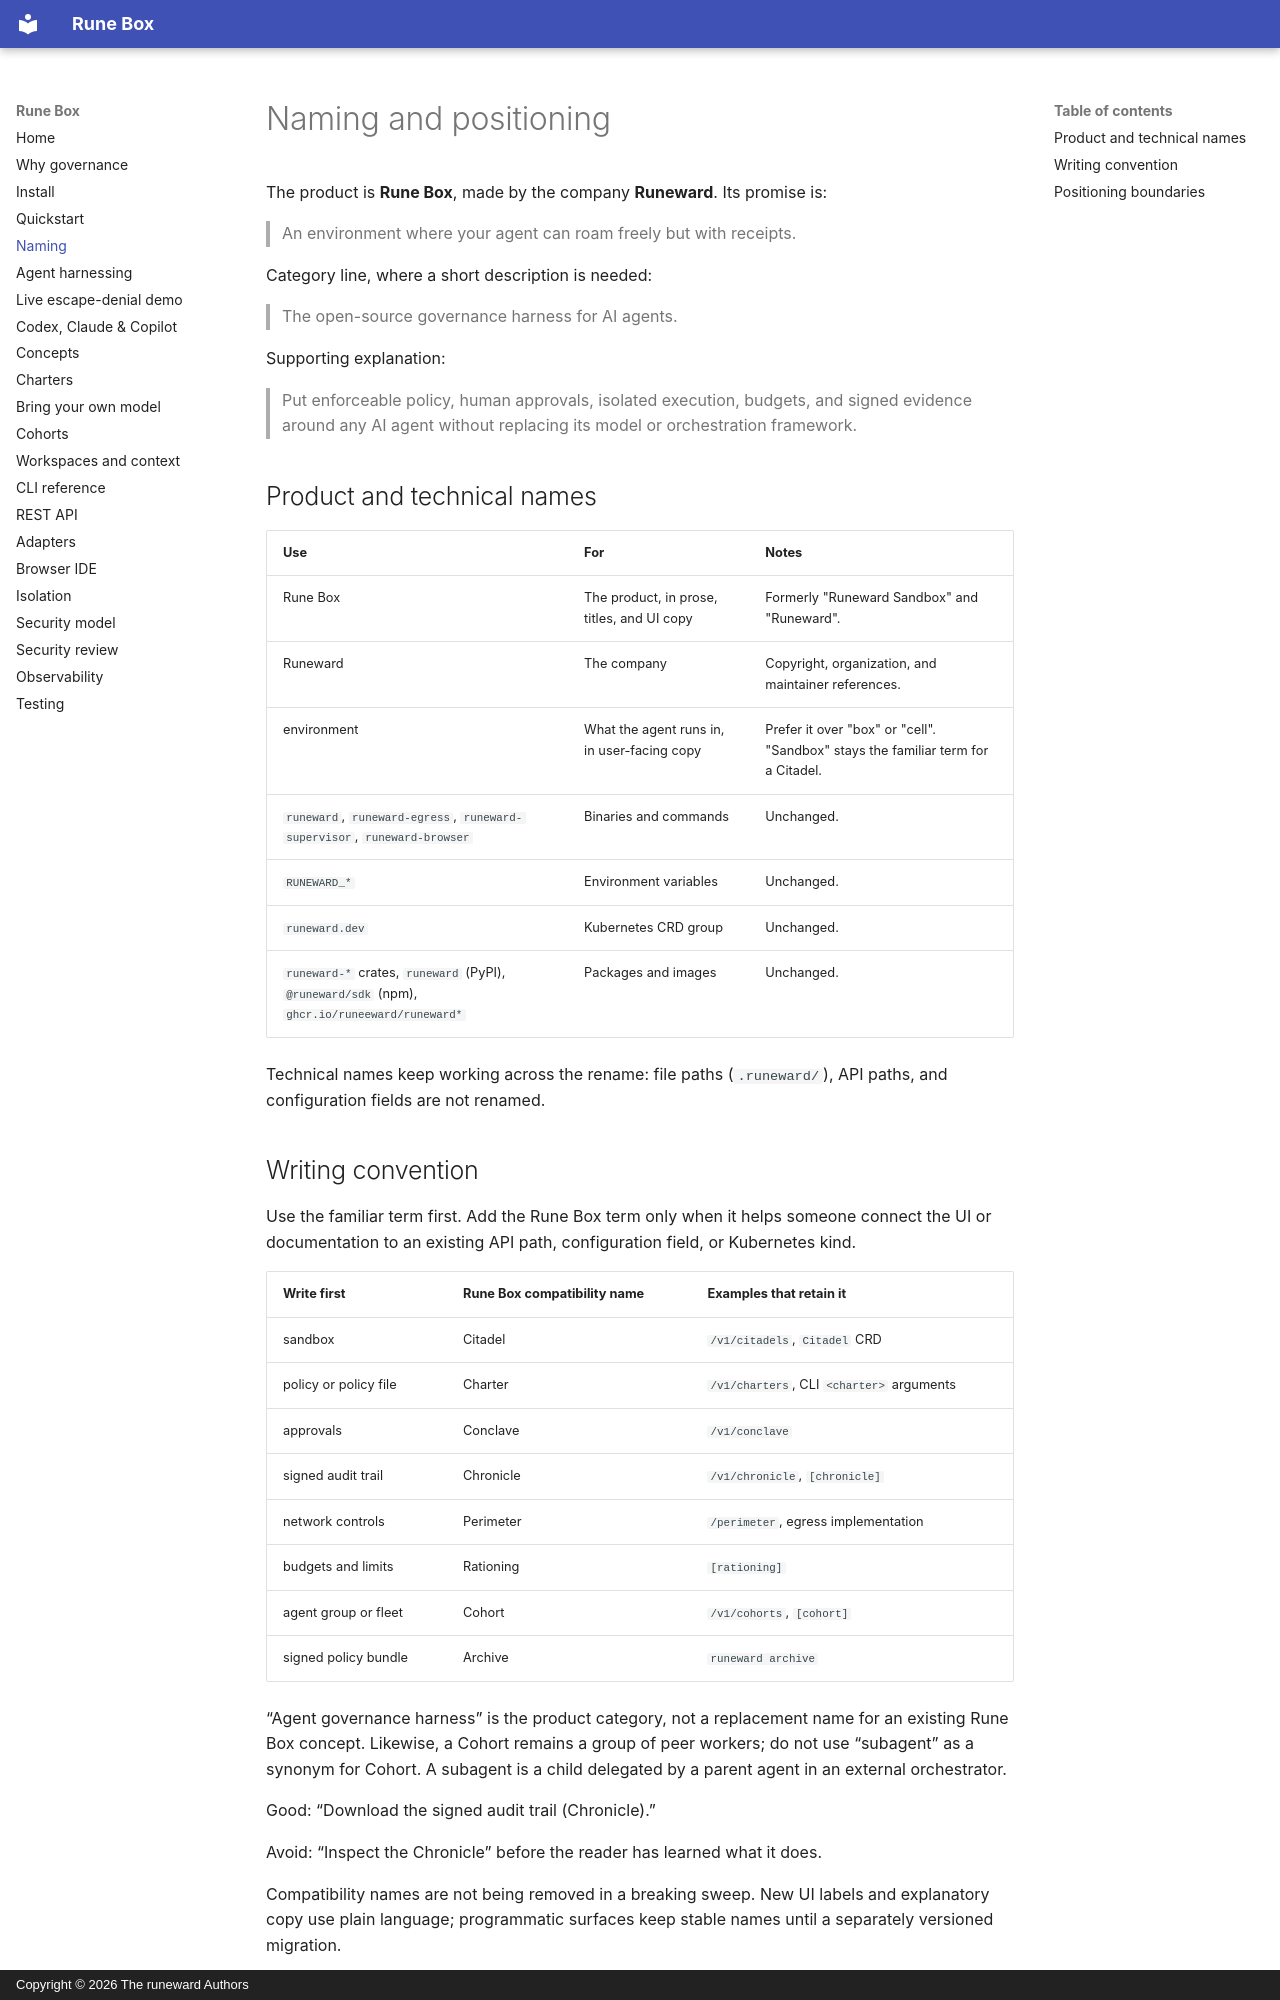

repository: Runeeward/runeward · page: naming/index.html · generator: mkdocs · copyright: Copyright © 2026 The runeward Authors

# Naming and positioning

The product is **Rune Box**, made by the company **Runeward**. Its promise is:

> An environment where your agent can roam freely but with receipts.

Category line, where a short description is needed:

> The open-source governance harness for AI agents.

Supporting explanation:

> Put enforceable policy, human approvals, isolated execution, budgets, and signed evidence around
> any AI agent without replacing its model or orchestration framework.

## Product and technical names

| Use | For | Notes |
| --- | --- | --- |
| Rune Box | The product, in prose, titles, and UI copy | Formerly "Runeward Sandbox" and "Runeward". |
| Runeward | The company | Copyright, organization, and maintainer references. |
| environment | What the agent runs in, in user-facing copy | Prefer it over "box" or "cell". "Sandbox" stays the familiar term for a Citadel. |
| `runeward`, `runeward-egress`, `runeward-supervisor`, `runeward-browser` | Binaries and commands | Unchanged. |
| `RUNEWARD_*` | Environment variables | Unchanged. |
| `runeward.dev` | Kubernetes CRD group | Unchanged. |
| `runeward-*` crates, `runeward` (PyPI), `@runeward/sdk` (npm), `ghcr.io/runeeward/runeward*` | Packages and images | Unchanged. |

Technical names keep working across the rename: file paths (`.runeward/`), API paths, and
configuration fields are not renamed.

## Writing convention

Use the familiar term first. Add the Rune Box term only when it helps someone connect the UI or
documentation to an existing API path, configuration field, or Kubernetes kind.

| Write first | Rune Box compatibility name | Examples that retain it |
| --- | --- | --- |
| sandbox | Citadel | `/v1/citadels`, `Citadel` CRD |
| policy or policy file | Charter | `/v1/charters`, CLI `<charter>` arguments |
| approvals | Conclave | `/v1/conclave` |
| signed audit trail | Chronicle | `/v1/chronicle`, `[chronicle]` |
| network controls | Perimeter | `/perimeter`, egress implementation |
| budgets and limits | Rationing | `[rationing]` |
| agent group or fleet | Cohort | `/v1/cohorts`, `[cohort]` |
| signed policy bundle | Archive | `runeward archive` |

“Agent governance harness” is the product category, not a replacement name for an existing
Rune Box concept. Likewise, a Cohort remains a group of peer workers; do not use “subagent” as a
synonym for Cohort. A subagent is a child delegated by a parent agent in an external orchestrator.

Good: “Download the signed audit trail (Chronicle).”

Avoid: “Inspect the Chronicle” before the reader has learned what it does.

Compatibility names are not being removed in a breaking sweep. New UI labels and explanatory copy
use plain language; programmatic surfaces keep stable names until a separately versioned migration.
